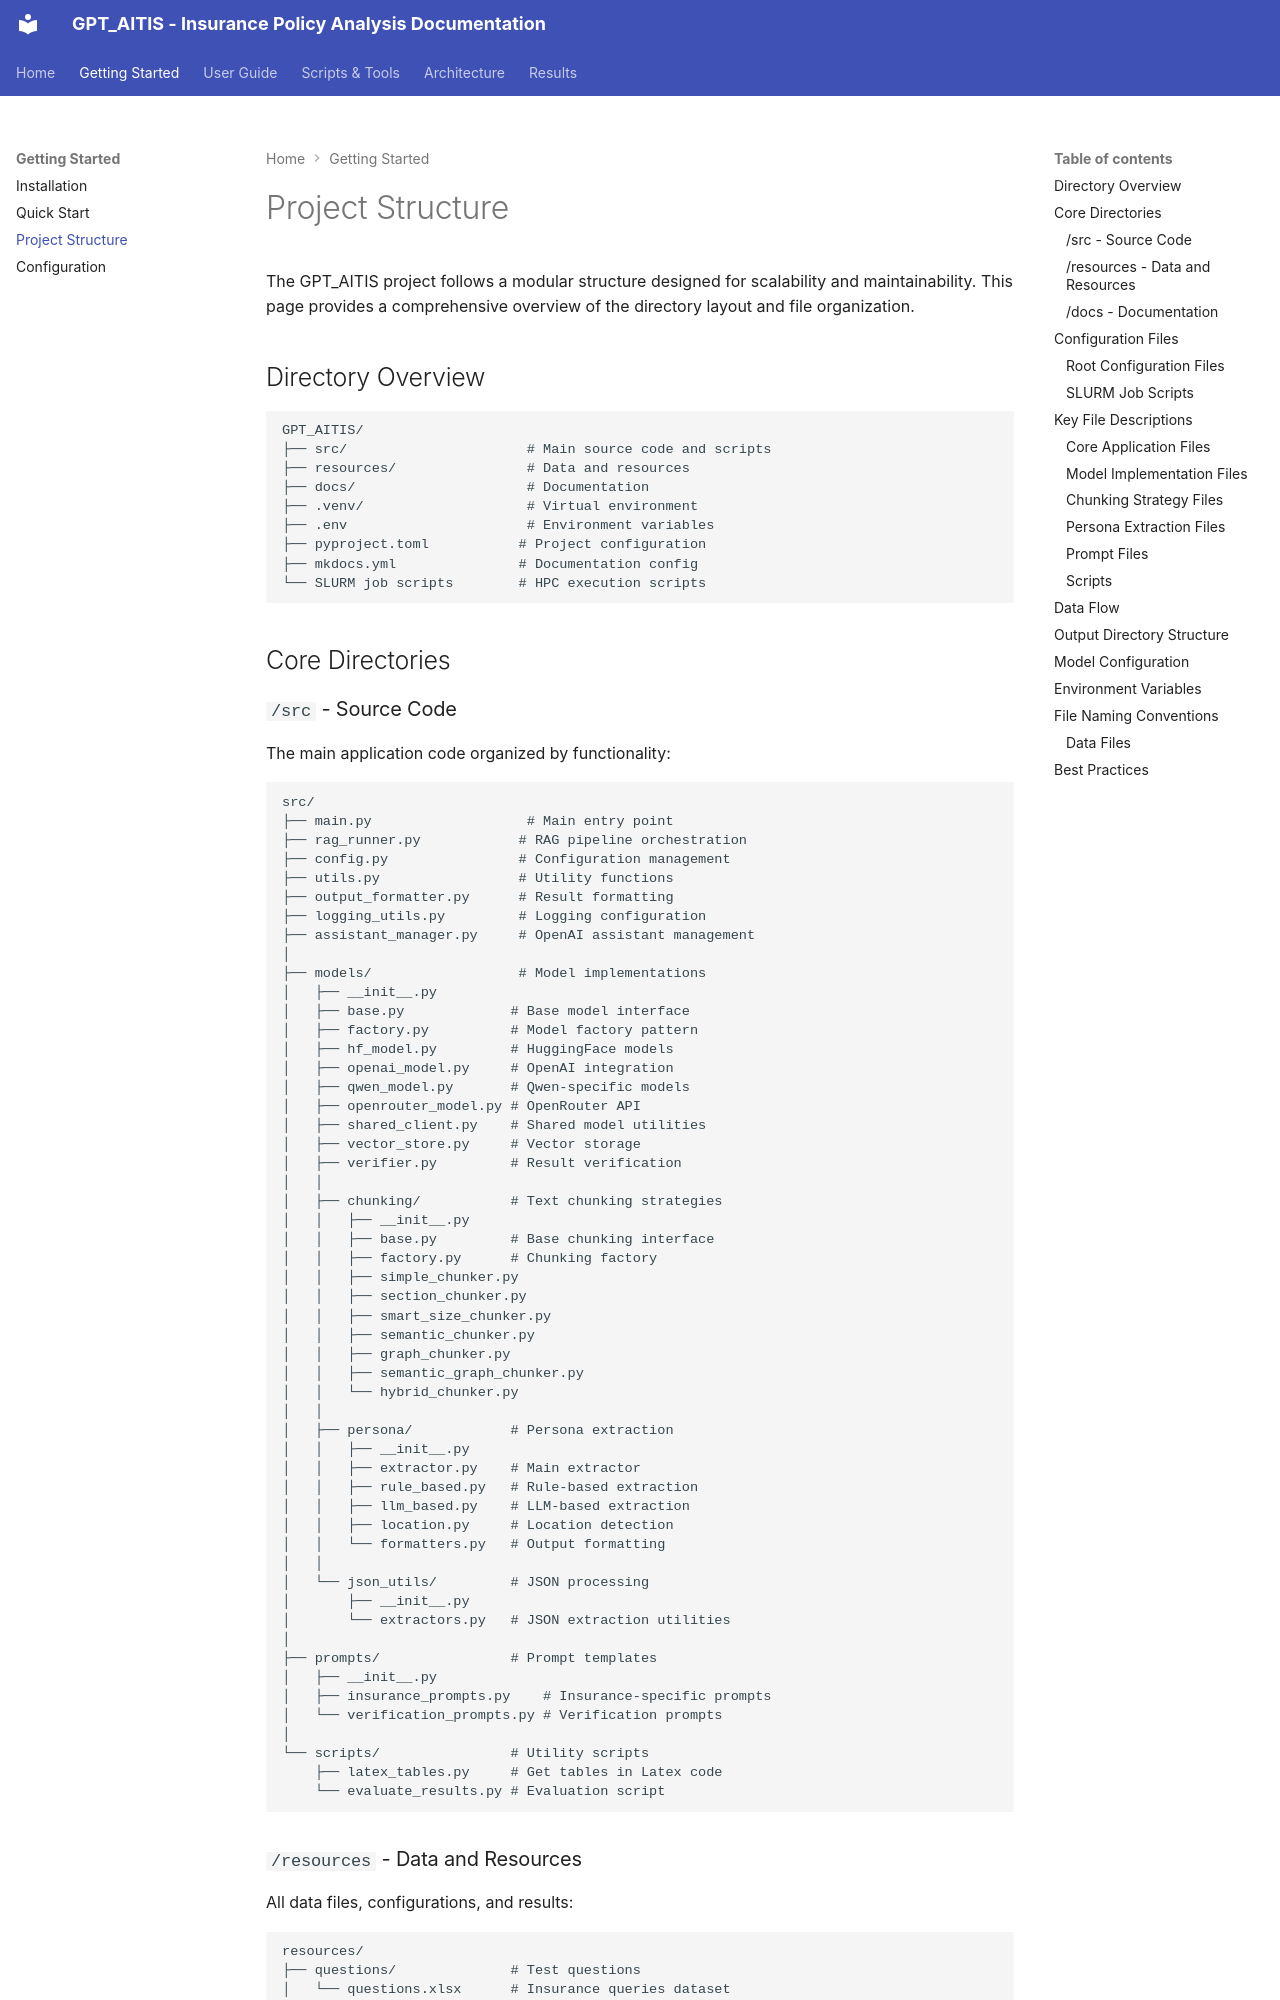

repository: jean3P/GPT_AITIS · page: getting-started/project-structure/index.html · generator: mkdocs

# Project Structure

The GPT_AITIS project follows a modular structure designed for scalability and maintainability. This page provides a comprehensive overview of the directory layout and file organization.

## Directory Overview

```
GPT_AITIS/
├── src/                      # Main source code and scripts
├── resources/                # Data and resources
├── docs/                     # Documentation
├── .venv/                    # Virtual environment
├── .env                      # Environment variables
├── pyproject.toml           # Project configuration
├── mkdocs.yml               # Documentation config
└── SLURM job scripts        # HPC execution scripts
```

## Core Directories
